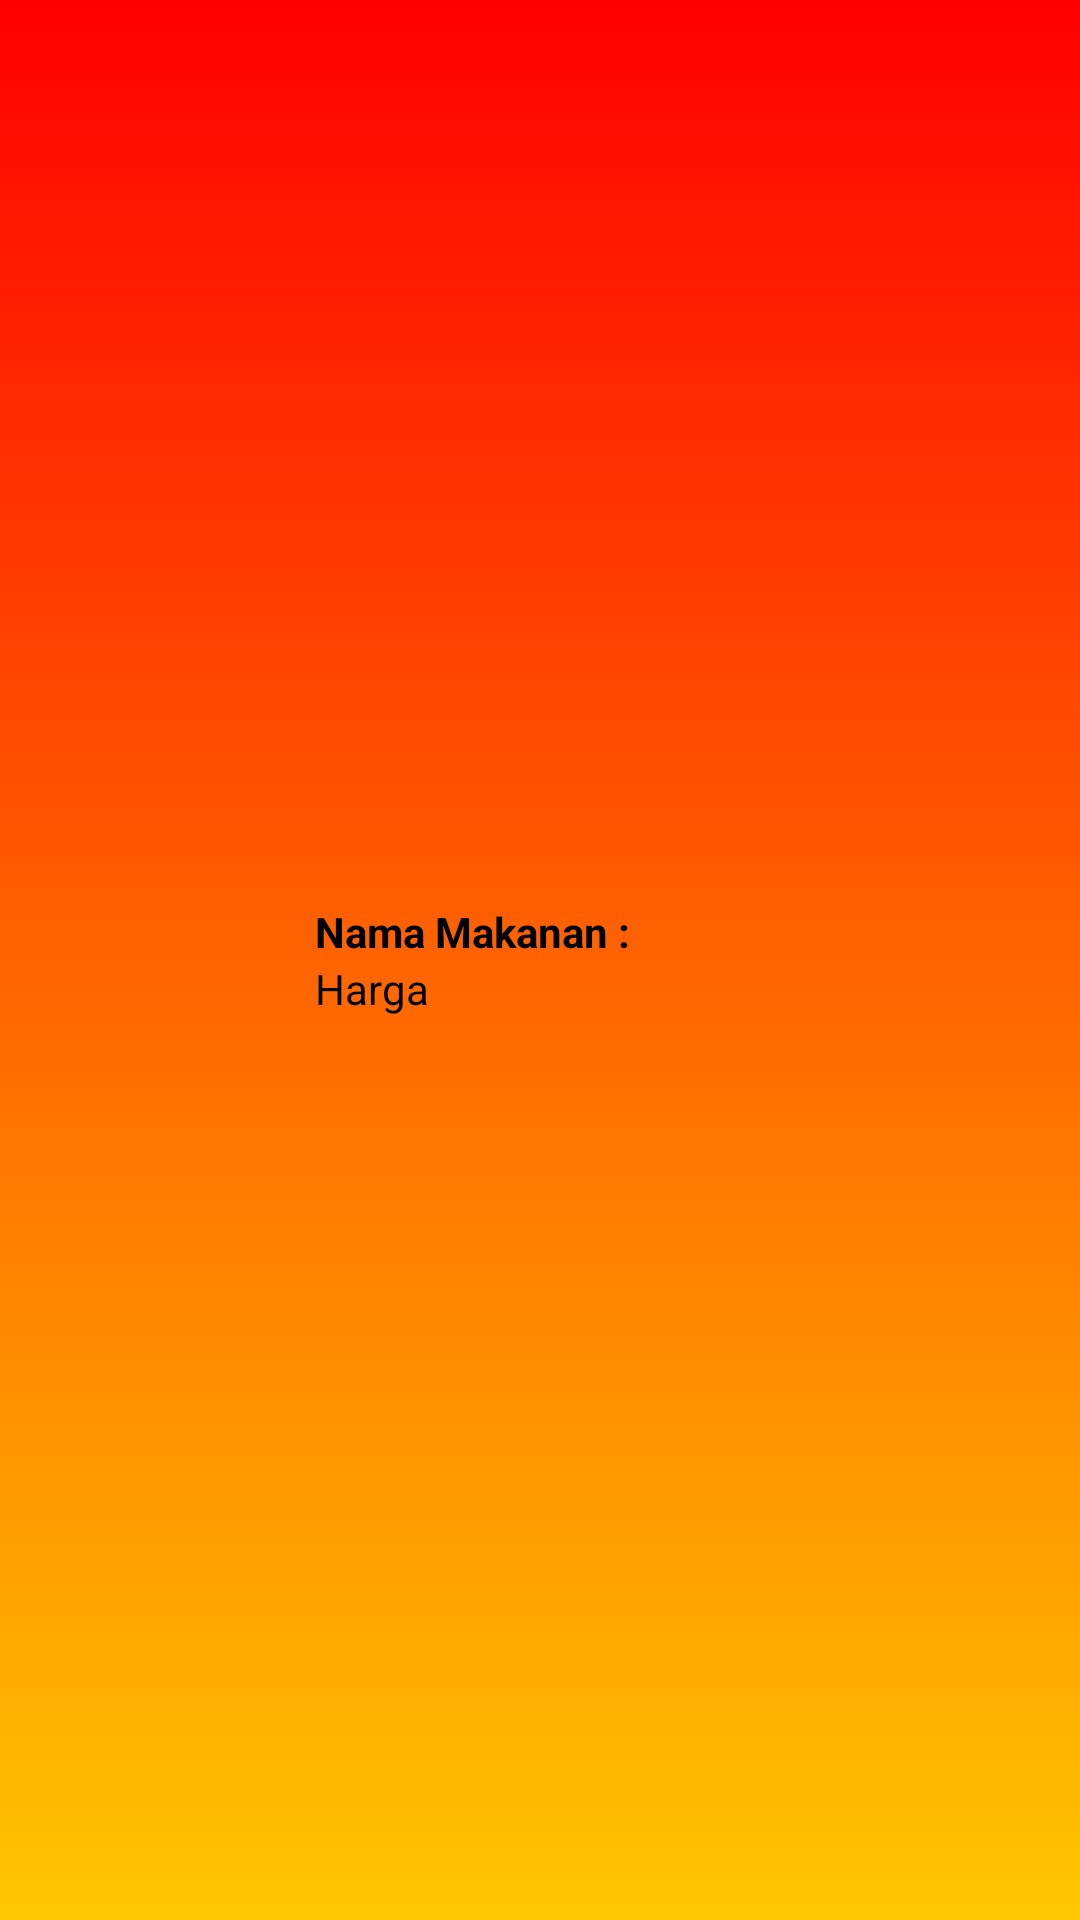

Reconstruct the res/layout file that produces this screen, plus the resources it refers to.
<!-- AndroidManifest.xml: application theme Theme.Bab7_Sqlite_Tugas -->
<!-- res/layout/custom_list.xml -->
<?xml version="1.0" encoding="utf-8"?>
<LinearLayout
    xmlns:android="http://schemas.android.com/apk/res/android"
    xmlns:app="http://schemas.android.com/apk/res-auto"
    android:orientation="horizontal"
    android:layout_width="fill_parent"
    android:layout_height="wrap_content"
    android:background="@drawable/list_row_selector"
    android:padding="5dp">

    <LinearLayout
        android:layout_weight="2"
        android:layout_width="0dp"
        android:layout_height="wrap_content">
        <ImageView
            android:layout_width="80dp"
            android:layout_height="80dp"
            android:id="@+id/iconid"
            android:src="@drawable/ic_food_bank"/>
    </LinearLayout>

    <LinearLayout
        android:layout_width="0dp"
        android:layout_height="wrap_content"
        android:layout_gravity="center"
        android:layout_weight="5"
        android:orientation="vertical"    >

    <TextView
        android:id="@+id/text_nama_makanan"
        android:layout_width="wrap_content"
        android:layout_height="wrap_content"
        android:layout_alignStart="@+id/rating"
        android:layout_alignLeft="@+id/rating"
        android:text="Nama Makanan : "
        android:textColor="@color/black"
        android:textStyle="bold" />

    <TextView
        android:id="@+id/text_harga"
        android:layout_width="fill_parent"
        android:layout_height="wrap_content"
        android:layout_below="@+id/text_nama"
        android:layout_toEndOf="@+id/iconid"
        android:layout_toRightOf="@+id/iconid"
        android:text="Harga"
        android:textColor="@color/black" />
    </LinearLayout>
</LinearLayout>
<!-- resources referenced by this layout -->
<resources>
  <color name="black">#FF000000</color>
  <!-- drawable list_row_selector (drawable) -->
  <?xml version="1.0" encoding="utf-8"?>
  <selector
      xmlns:android="http://schemas.android.com/apk/res/android">
    <item android:drawable="@drawable/list_row_bg"
          android:state_pressed="false"
          android:state_selected="false"/>
    <item android:drawable="@drawable/list_row_bg_hover"
          android:state_pressed="true"/>
    <item android:drawable="@drawable/list_row_bg_hover"
          android:state_pressed="false"
          android:state_selected="true"/>
  </selector>
  <style name="Theme.Bab7_Sqlite_Tugas" parent="Theme.MaterialComponents.DayNight.DarkActionBar">
          
          <item name="colorPrimary">@color/purple_500</item>
          <item name="colorPrimaryVariant">@color/purple_700</item>
          <item name="colorOnPrimary">@color/white</item>
          
          <item name="colorSecondary">@color/teal_200</item>
          <item name="colorSecondaryVariant">@color/teal_700</item>
          <item name="colorOnSecondary">@color/black</item>
          
          <item name="android:statusBarColor" tools:targetApi="l">?attr/colorPrimaryVariant</item>
          
      </style>
  <!-- drawable list_row_bg (drawable) -->
  <?xml version="1.0" encoding="utf-8"?>
  <shape xmlns:android="http://schemas.android.com/apk/res/android"     android:shape="rectangle">
    <gradient
        android:startColor="@color/list_row_start_color"
        android:endColor="@color/list_row_end_color"
        android:angle="270"/>
  </shape>
  <!-- drawable list_row_bg_hover (drawable) -->
  <?xml version="1.0" encoding="utf-8"?>
  <shape xmlns:android="http://schemas.android.com/apk/res/android"
      android:shape="rectangle">
    <gradient
        android:angle="270"
        android:endColor="@color/list_row_hover_end_color"
        android:startColor="@color/list_row_hover_start_color"/>
  </shape>
  <color name="purple_500">#FF6200EE</color>
  <color name="purple_700">#FF3700B3</color>
  <color name="white">#FFFFFFFF</color>
      //tambah warna
  <color name="teal_200">#FF03DAC5</color>
  <color name="teal_700">#FF018786</color>
  <color name="list_row_start_color">#FF0000</color>
  <color name="list_row_end_color">#FFC700</color>
  <color name="list_row_hover_end_color">#C5910B</color>
  <color name="list_row_hover_start_color">#BC0D0D</color>
</resources>
